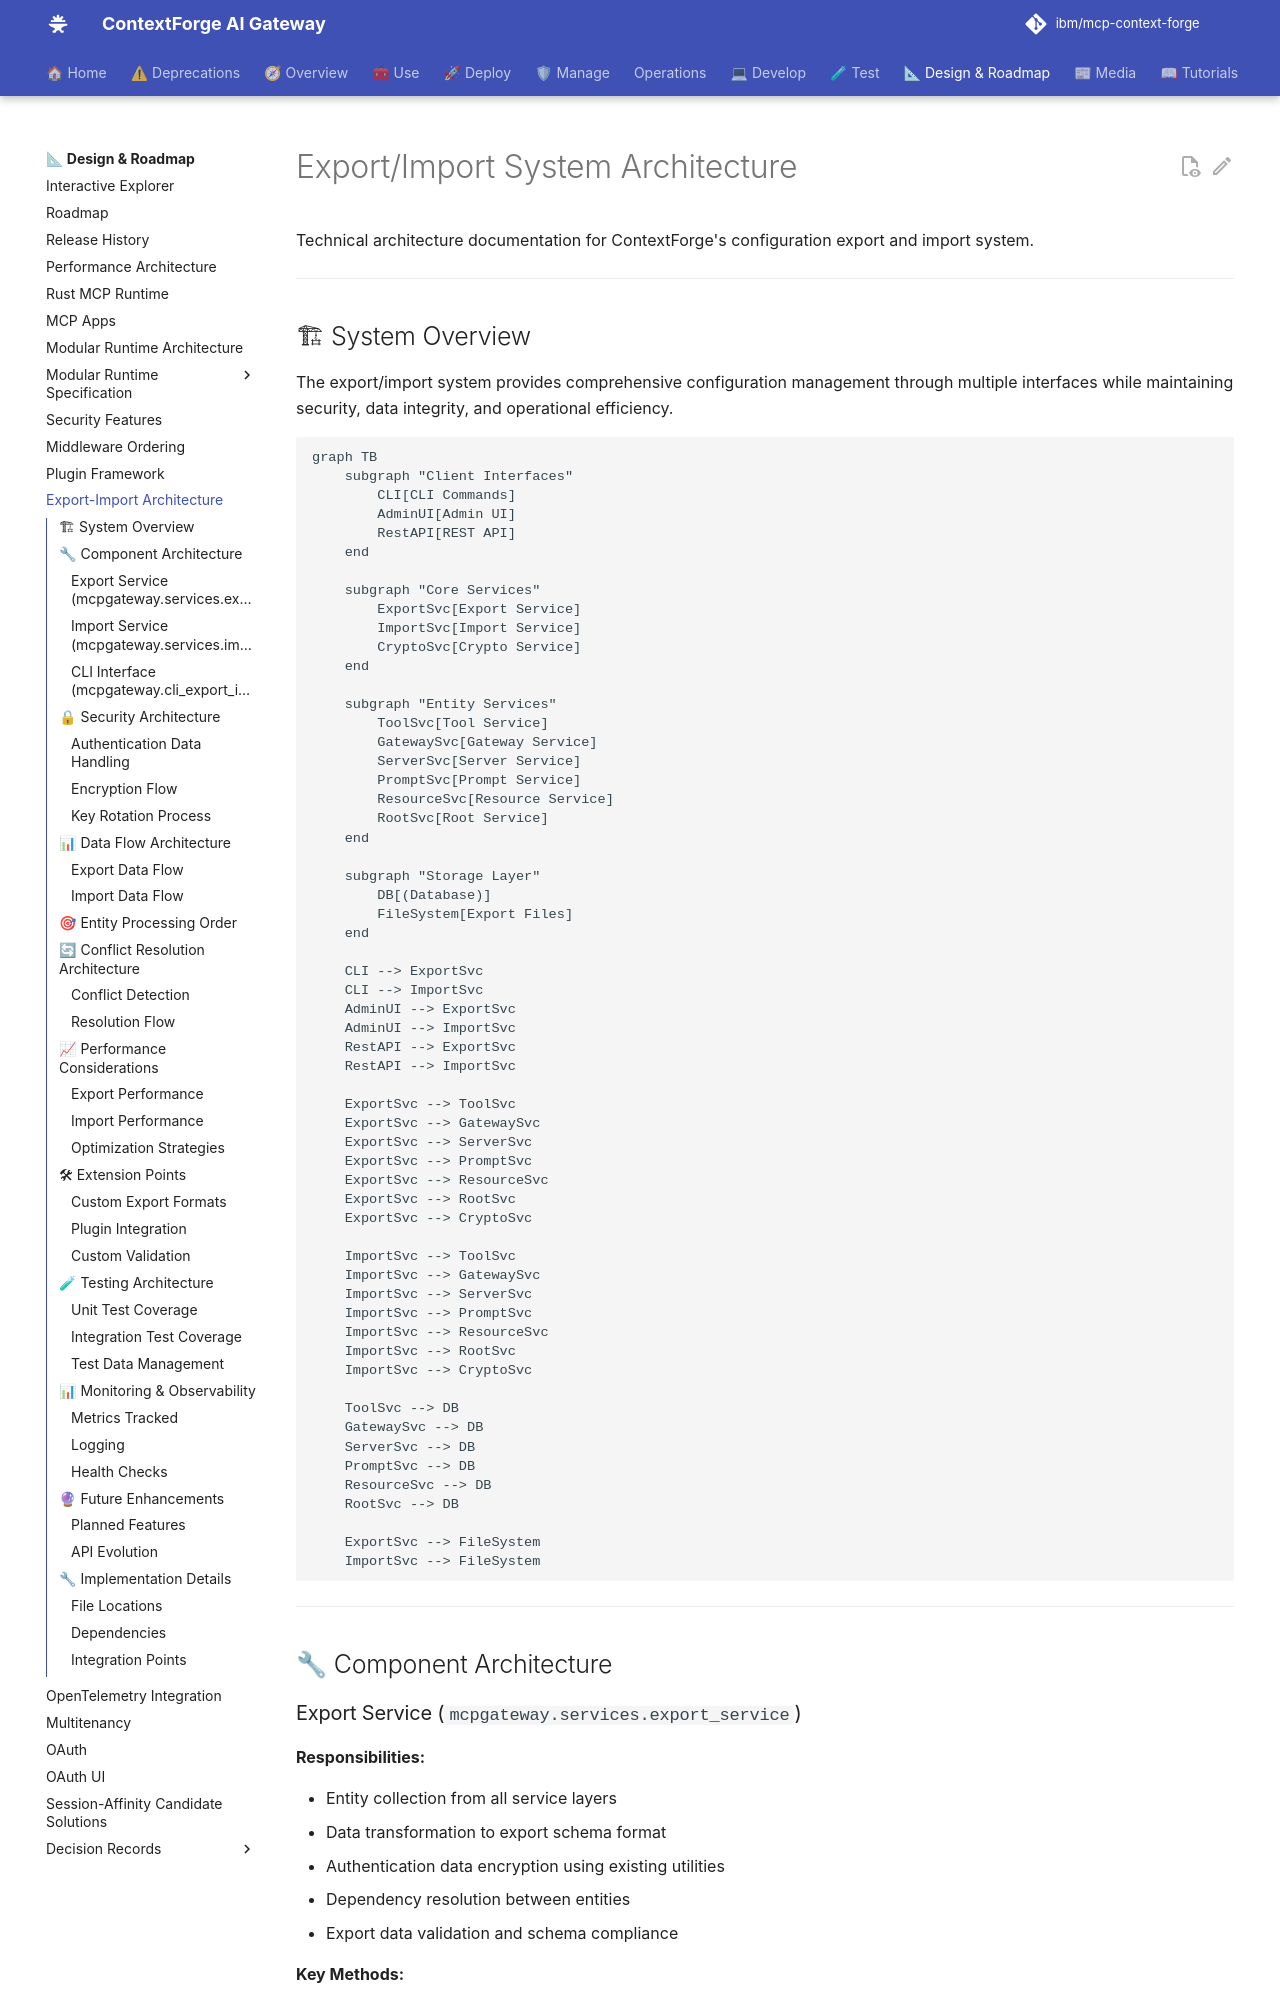

repository: brian-hussey/mcp-context-forge · page: 1.0.11/architecture/export-import-architecture/index.html · generator: mkdocs

# Export/Import System Architecture

Technical architecture documentation for ContextForge's configuration export and import system.

---

## 🏗 System Overview

The export/import system provides comprehensive configuration management through multiple interfaces while maintaining security, data integrity, and operational efficiency.

```mermaid
graph TB
    subgraph "Client Interfaces"
        CLI[CLI Commands]
        AdminUI[Admin UI]
        RestAPI[REST API]
    end

    subgraph "Core Services"
        ExportSvc[Export Service]
        ImportSvc[Import Service]
        CryptoSvc[Crypto Service]
    end

    subgraph "Entity Services"
        ToolSvc[Tool Service]
        GatewaySvc[Gateway Service]
        ServerSvc[Server Service]
        PromptSvc[Prompt Service]
        ResourceSvc[Resource Service]
        RootSvc[Root Service]
    end

    subgraph "Storage Layer"
        DB[(Database)]
        FileSystem[Export Files]
    end

    CLI --> ExportSvc
    CLI --> ImportSvc
    AdminUI --> ExportSvc
    AdminUI --> ImportSvc
    RestAPI --> ExportSvc
    RestAPI --> ImportSvc

    ExportSvc --> ToolSvc
    ExportSvc --> GatewaySvc
    ExportSvc --> ServerSvc
    ExportSvc --> PromptSvc
    ExportSvc --> ResourceSvc
    ExportSvc --> RootSvc
    ExportSvc --> CryptoSvc

    ImportSvc --> ToolSvc
    ImportSvc --> GatewaySvc
    ImportSvc --> ServerSvc
    ImportSvc --> PromptSvc
    ImportSvc --> ResourceSvc
    ImportSvc --> RootSvc
    ImportSvc --> CryptoSvc

    ToolSvc --> DB
    GatewaySvc --> DB
    ServerSvc --> DB
    PromptSvc --> DB
    ResourceSvc --> DB
    RootSvc --> DB

    ExportSvc --> FileSystem
    ImportSvc --> FileSystem
```

---

## 🔧 Component Architecture

### Export Service (`mcpgateway.services.export_service`)

**Responsibilities:**

- Entity collection from all service layers
- Data transformation to export schema format
- Authentication data encryption using existing utilities
- Dependency resolution between entities
- Export data validation and schema compliance

**Key Methods:**

- `export_configuration()` - Complete configuration export
- `export_selective()` - Selective entity export
- `_export_tools()` - Tool-specific export logic
- `_extract_dependencies()` - Dependency mapping
- `_validate_export_data()` - Export validation
